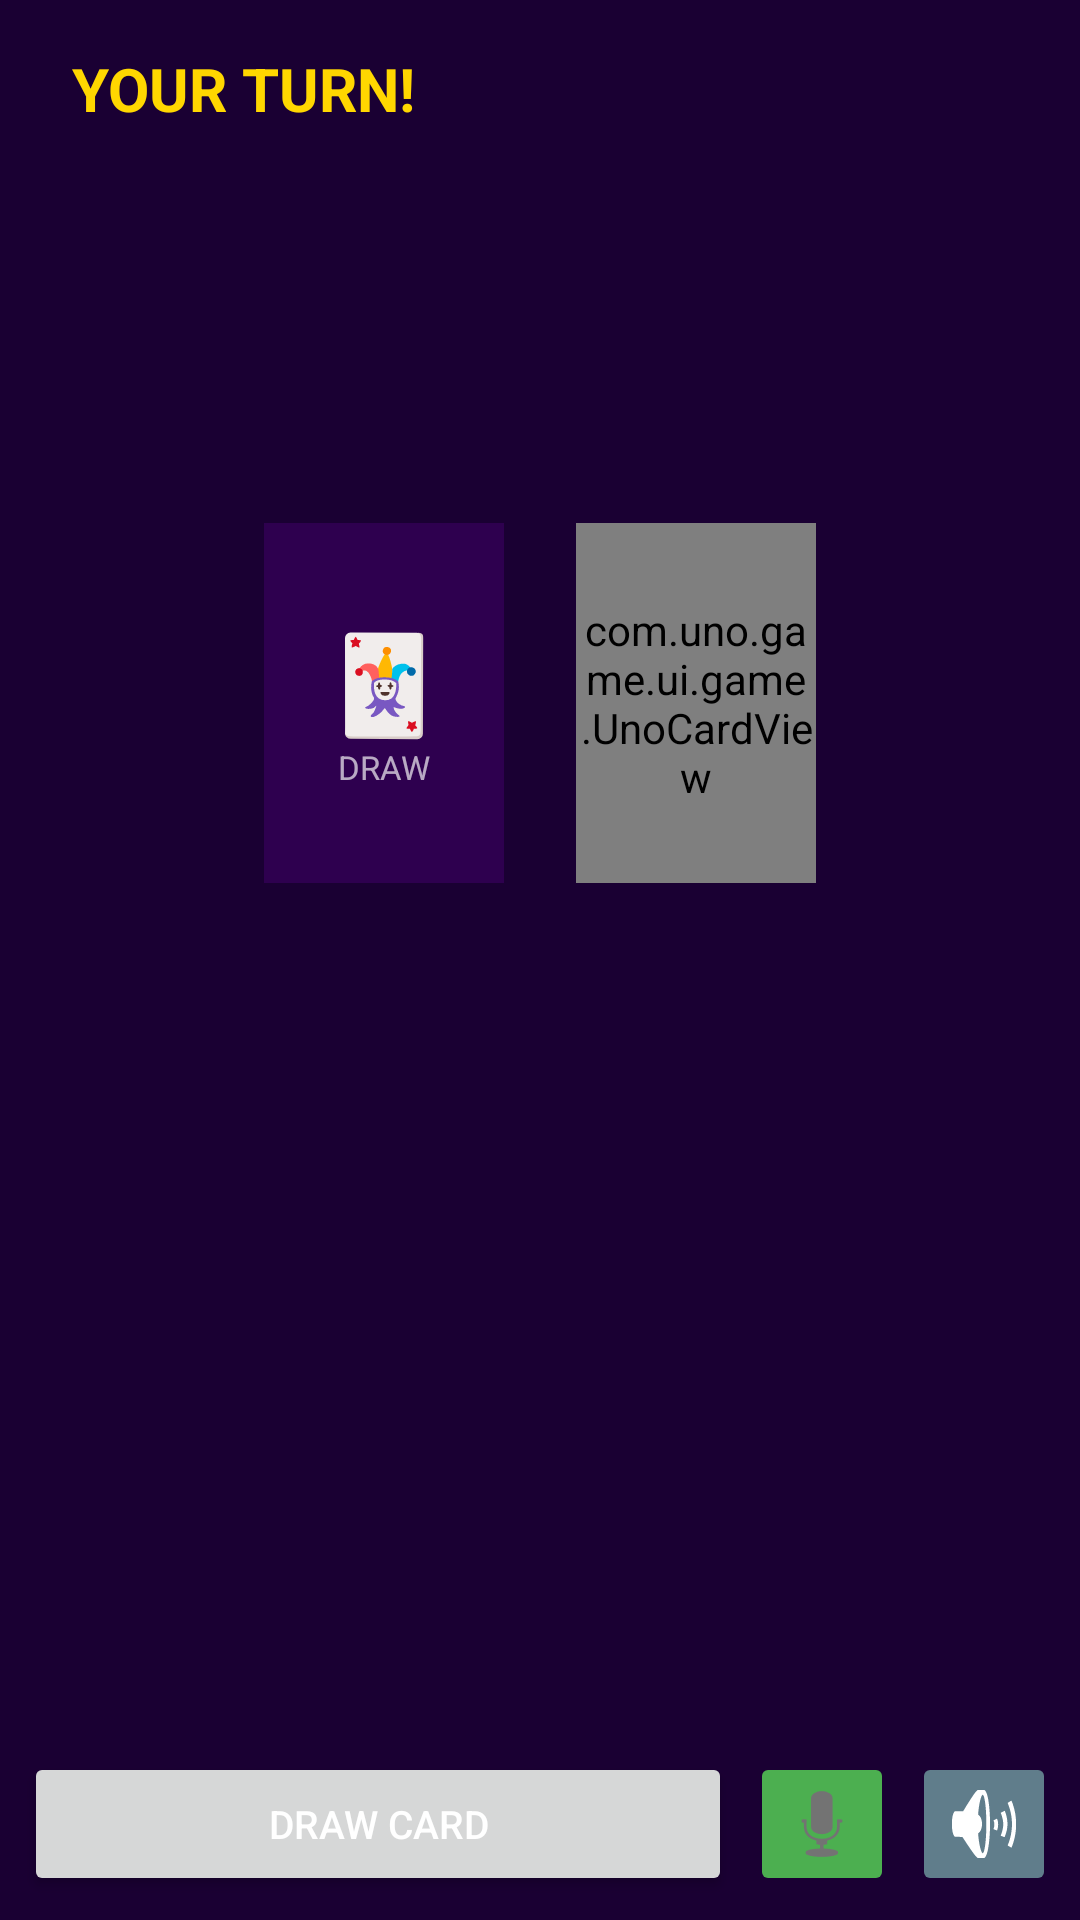

Write the Android layout XML for this screen, with the resource values it uses.
<!-- AndroidManifest.xml: application theme Theme.UNO -->
<!-- res/layout/activity_game.xml -->
<?xml version="1.0" encoding="utf-8"?>
<androidx.constraintlayout.widget.ConstraintLayout
    xmlns:android="http://schemas.android.com/apk/res/android"
    xmlns:app="http://schemas.android.com/apk/res-auto"
    android:layout_width="match_parent"
    android:layout_height="match_parent"
    android:background="#1A0033">

    
    <androidx.recyclerview.widget.RecyclerView
        android:id="@+id/rvPlayers"
        android:layout_width="0dp"
        android:layout_height="wrap_content"
        app:layout_constraintTop_toTopOf="parent"
        app:layout_constraintStart_toStartOf="parent"
        app:layout_constraintEnd_toEndOf="parent"
        android:layout_marginTop="8dp"
        android:layout_marginHorizontal="8dp" />

    
    <TextView
        android:id="@+id/tvTurnIndicator"
        android:layout_width="wrap_content"
        android:layout_height="wrap_content"
        android:text="YOUR TURN!"
        android:textSize="20sp"
        android:textStyle="bold"
        android:textColor="#FFD700"
        android:padding="8dp"
        app:layout_constraintTop_toBottomOf="@id/rvPlayers"
        app:layout_constraintStart_toStartOf="parent"
        android:layout_marginStart="16dp" />

    
    <TextView
        android:id="@+id/tvDirection"
        android:layout_width="wrap_content"
        android:layout_height="wrap_content"
        android:textColor="#AAFFFFFF"
        android:textSize="13sp"
        app:layout_constraintTop_toBottomOf="@id/rvPlayers"
        app:layout_constraintEnd_toEndOf="parent"
        android:layout_marginEnd="16dp"
        android:layout_marginTop="4dp" />

    
    <LinearLayout
        android:id="@+id/layoutCenter"
        android:layout_width="0dp"
        android:layout_height="0dp"
        android:orientation="horizontal"
        android:gravity="center"
        android:layout_marginVertical="8dp"
        app:layout_constraintTop_toBottomOf="@id/tvTurnIndicator"
        app:layout_constraintBottom_toTopOf="@id/tvDeckCount"
        app:layout_constraintStart_toStartOf="parent"
        app:layout_constraintEnd_toEndOf="parent">

        
        <LinearLayout
            android:layout_width="80dp"
            android:layout_height="120dp"
            android:orientation="vertical"
            android:gravity="center"
            android:background="#2E004F"
            android:layout_marginEnd="24dp">
            <TextView
                android:layout_width="wrap_content"
                android:layout_height="wrap_content"
                android:text="🃏"
                android:textSize="32sp" />
            <TextView
                android:layout_width="wrap_content"
                android:layout_height="wrap_content"
                android:text="DRAW"
                android:textColor="#AAFFFFFF"
                android:textSize="11sp" />
        </LinearLayout>

        
        <com.uno.game.ui.game.UnoCardView
            android:id="@+id/cardTop"
            android:layout_width="80dp"
            android:layout_height="120dp" />

    </LinearLayout>

    
    <View
        android:id="@+id/tvCurrentColor"
        android:layout_width="48dp"
        android:layout_height="48dp"
        android:background="@drawable/circle_shape"
        android:layout_margin="8dp"
        app:layout_constraintTop_toTopOf="@id/layoutCenter"
        app:layout_constraintEnd_toEndOf="parent" />

    
    <TextView
        android:id="@+id/tvDeckCount"
        android:layout_width="wrap_content"
        android:layout_height="wrap_content"
        android:textColor="#AAFFFFFF"
        android:textSize="12sp"
        app:layout_constraintBottom_toTopOf="@id/rvHand"
        app:layout_constraintStart_toStartOf="parent"
        android:layout_marginStart="16dp"
        android:layout_marginBottom="4dp" />

    
    <androidx.recyclerview.widget.RecyclerView
        android:id="@+id/rvHand"
        android:layout_width="0dp"
        android:layout_height="130dp"
        app:layout_constraintBottom_toTopOf="@id/layoutButtons"
        app:layout_constraintStart_toStartOf="parent"
        app:layout_constraintEnd_toEndOf="parent"
        android:layout_marginBottom="8dp"
        android:paddingHorizontal="8dp"
        android:clipToPadding="false" />

    
    <LinearLayout
        android:id="@+id/layoutButtons"
        android:layout_width="0dp"
        android:layout_height="wrap_content"
        android:orientation="horizontal"
        android:padding="8dp"
        android:gravity="center"
        app:layout_constraintBottom_toBottomOf="parent"
        app:layout_constraintStart_toStartOf="parent"
        app:layout_constraintEnd_toEndOf="parent">

        <Button
            android:id="@+id/btnDraw"
            android:layout_width="0dp"
            android:layout_height="48dp"
            android:layout_weight="2"
            android:text="Draw Card"
            android:textSize="13sp"
            android:layout_marginEnd="6dp" />

        <Button
            android:id="@+id/btnUno"
            android:layout_width="0dp"
            android:layout_height="48dp"
            android:layout_weight="1.5"
            android:text="UNO!"
            android:textStyle="bold"
            android:backgroundTint="#FF5722"
            android:textSize="16sp"
            android:visibility="gone"
            android:layout_marginEnd="6dp" />

        <ImageButton
            android:id="@+id/btnVoice"
            android:layout_width="48dp"
            android:layout_height="48dp"
            android:src="@android:drawable/ic_btn_speak_now"
            android:backgroundTint="#4CAF50"
            android:layout_marginEnd="6dp" />

        <ImageButton
            android:id="@+id/btnMuteSound"
            android:layout_width="48dp"
            android:layout_height="48dp"
            android:src="@android:drawable/ic_lock_silent_mode_off"
            android:backgroundTint="#607D8B" />

    </LinearLayout>

</androidx.constraintlayout.widget.ConstraintLayout>
<!-- resources referenced by this layout -->
<resources>
  <style name="Theme.UNO" parent="Theme.MaterialComponents.DayNight.NoActionBar">
          <item name="colorPrimary">#E53935</item>
          <item name="colorPrimaryVariant">#B71C1C</item>
          <item name="colorOnPrimary">#FFFFFF</item>
          <item name="colorSecondary">#FFD700</item>
          <item name="colorOnSecondary">#000000</item>
          <item name="android:windowBackground">#1A0033</item>
          <item name="android:statusBarColor">#0D001A</item>
          <item name="android:navigationBarColor">#0D001A</item>
          <item name="android:textColorHint">#99FFFFFF</item>
          <item name="android:textColor">#FFFFFF</item>
          <item name="materialButtonStyle">@style/Widget.MaterialComponents.Button.UnelevatedButton</item>
      </style>
</resources>
